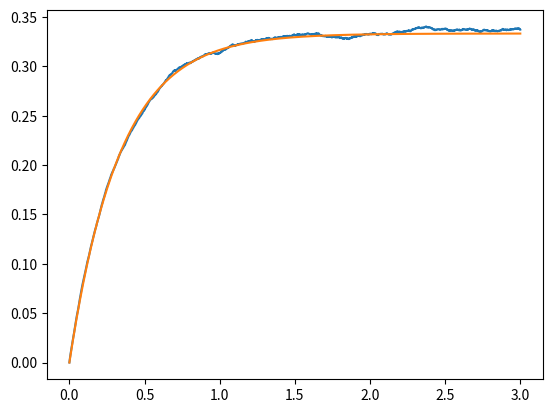

Here is the Python script that generated this plot:
#!/usr/bin/env python3

import numpy as np
import matplotlib.pyplot as plt

h = 200
w = 200
occ = np.zeros((w, h))
ra = 1
rd = 2
Wa = 0.5
Wd = 1
N = 20

res = []
t = 0
for _ in range(2**N):
    if t > 3:
        break
    rx = np.random.randint(0, w)
    ry = np.random.randint(0, h)
    r = np.random.rand()
    if occ[rx, ry] == 0 and r < Wa:
        occ[rx, ry] = 1
        u = np.random.rand()
        dt = -np.log(u) / (h * w * ra)
        t += dt
    elif occ[rx, ry] == 1 and r < Wd:
        occ[rx, ry] = 0
        u = np.random.rand()
        dt = -np.log(u) / (h * w * rd)
        t += dt
    if _ % 100 == 0:
        theta = sum(occ.flatten()) / (h * w)
        res.append((theta, t))


ideal_theta = lambda t: (ra / (ra + rd)) * (1 - np.exp(-(ra + rd) * t))

# plot res
# plot ideal theta
res = np.array(res)
plt.plot(res[:, 1], res[:, 0])
plt.plot(res[:, 1], [ideal_theta(t) for t in res[:, 1]])
plt.show()
